Run: headless pygame with SDL's dummy video driver; simulated clock (each Clock.tick advances the game by its frame time, no real sleeping); random seed 0; keys injected as events and as key.get_pressed() state; mouse plan: one left click at the window centre at the start of phase 2, then a move to the lower-right quarter at the start of phase 3.
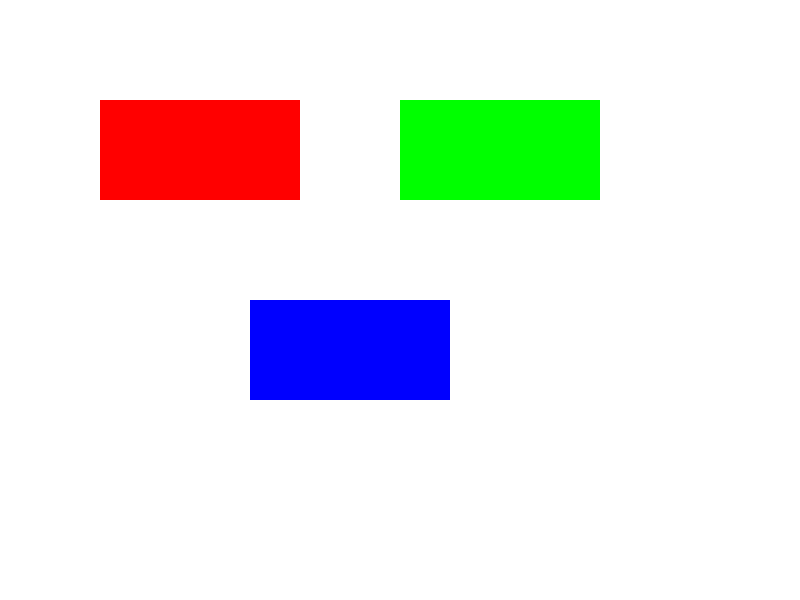
Frame 1 of 4 · flips 1–60 · no input
Frame 2 of 4 · flips 61–180 · clicked the window centre · tapped SPACE, RETURN · held RIGHT (→), D · screen unchanged from frame 1, image omitted
Frame 3 of 4 · flips 181–300 · moved the mouse to the lower-right quarter · held DOWN (↓), S · screen unchanged from frame 2, image omitted
Frame 4 of 4 · flips 301–420 · held LEFT (←), A, UP (↑), W · screen unchanged from frame 3, image omitted

The pygame program that drew these frames:

import pygame
import math

class AnimatedClickable:
    def __init__(self, x, y, width, height, color):
        self.original_rect = pygame.Rect(x, y, width, height)
        self.current_rect = self.original_rect.copy()
        self.color = color
        
        # États d'animation
        self.is_animating = False
        self.animation_time = 0
        self.animation_duration = 0.4  # Durée totale de l'animation en secondes
        
        # Échelles pour chaque phase
        self.scales = {
            'normal': 1.0,
            'compress': 0.8,
            'expand': 1.2
        }
        
    def update(self, dt):
        if not self.is_animating:
            return
            
        self.animation_time += dt
        progress = self.animation_time / self.animation_duration
        
        if progress >= 1.0:
            # Animation terminée
            self.is_animating = False
            current_scale = self.scales['normal']
        else:
            # Calcul de l'échelle actuelle selon la phase
            if progress < 0.2:  # Phase 1: compression rapide (20% du temps)
                t = progress / 0.2
                current_scale = self._lerp(self.scales['normal'], self.scales['compress'], t)
            elif progress < 0.5:  # Phase 2: expansion (30% du temps)
                t = (progress - 0.2) / 0.3
                current_scale = self._lerp(self.scales['compress'], self.scales['expand'], t)
            else:  # Phase 3: retour à la normale (50% du temps)
                t = (progress - 0.5) / 0.5
                current_scale = self._lerp(self.scales['expand'], self.scales['normal'], t)
        
        # Mise à jour du rectangle avec l'échelle
        new_width = self.original_rect.width * current_scale
        new_height = self.original_rect.height * current_scale
        self.current_rect.width = new_width
        self.current_rect.height = new_height
        
        # Centrage du rectangle
        self.current_rect.centerx = self.original_rect.centerx
        self.current_rect.centery = self.original_rect.centery
    
    def _lerp(self, start, end, t):
        """Interpolation linéaire entre deux valeurs"""
        return start + (end - start) * t
        
    def handle_event(self, event):
        if event.type == pygame.MOUSEBUTTONDOWN:
            if event.button == 1 and self.original_rect.collidepoint(event.pos):
                self.is_animating = True
                self.animation_time = 0

    def draw(self, screen):
        pygame.draw.rect(screen, self.color, self.current_rect)

# Exemple d'utilisation
def main():
    pygame.init()
    screen = pygame.display.set_mode((800, 600))
    clock = pygame.time.Clock()
    
    # Création de plusieurs boutons animés
    buttons = [
        AnimatedClickable(100, 100, 200, 100, (255, 0, 0)),  # Rouge
        AnimatedClickable(400, 100, 200, 100, (0, 255, 0)),  # Vert
        AnimatedClickable(250, 300, 200, 100, (0, 0, 255))   # Bleu
    ]
    
    running = True
    while running:
        dt = clock.tick(60) / 1000.0  # Delta time en secondes
        
        for event in pygame.event.get():
            if event.type == pygame.QUIT:
                running = False
            for button in buttons:
                button.handle_event(event)
        
        screen.fill((255, 255, 255))  # Fond blanc
        
        # Mise à jour et dessin des boutons
        for button in buttons:
            button.update(dt)
            button.draw(screen)
        
        pygame.display.flip()
    
    pygame.quit()

if __name__ == "__main__":
    main()
